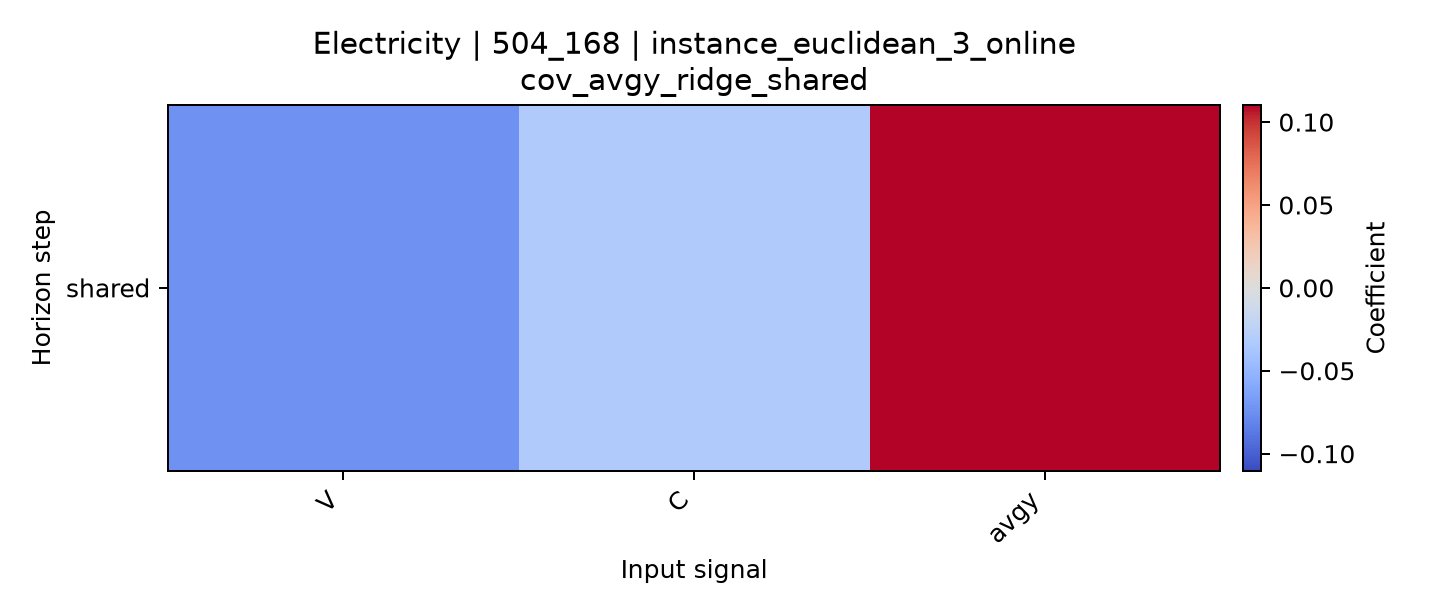

The table this chart was drawn from, first rows:
horizon, V, C, avgy
shared, -0.07364, -0.03325, 0.1103
